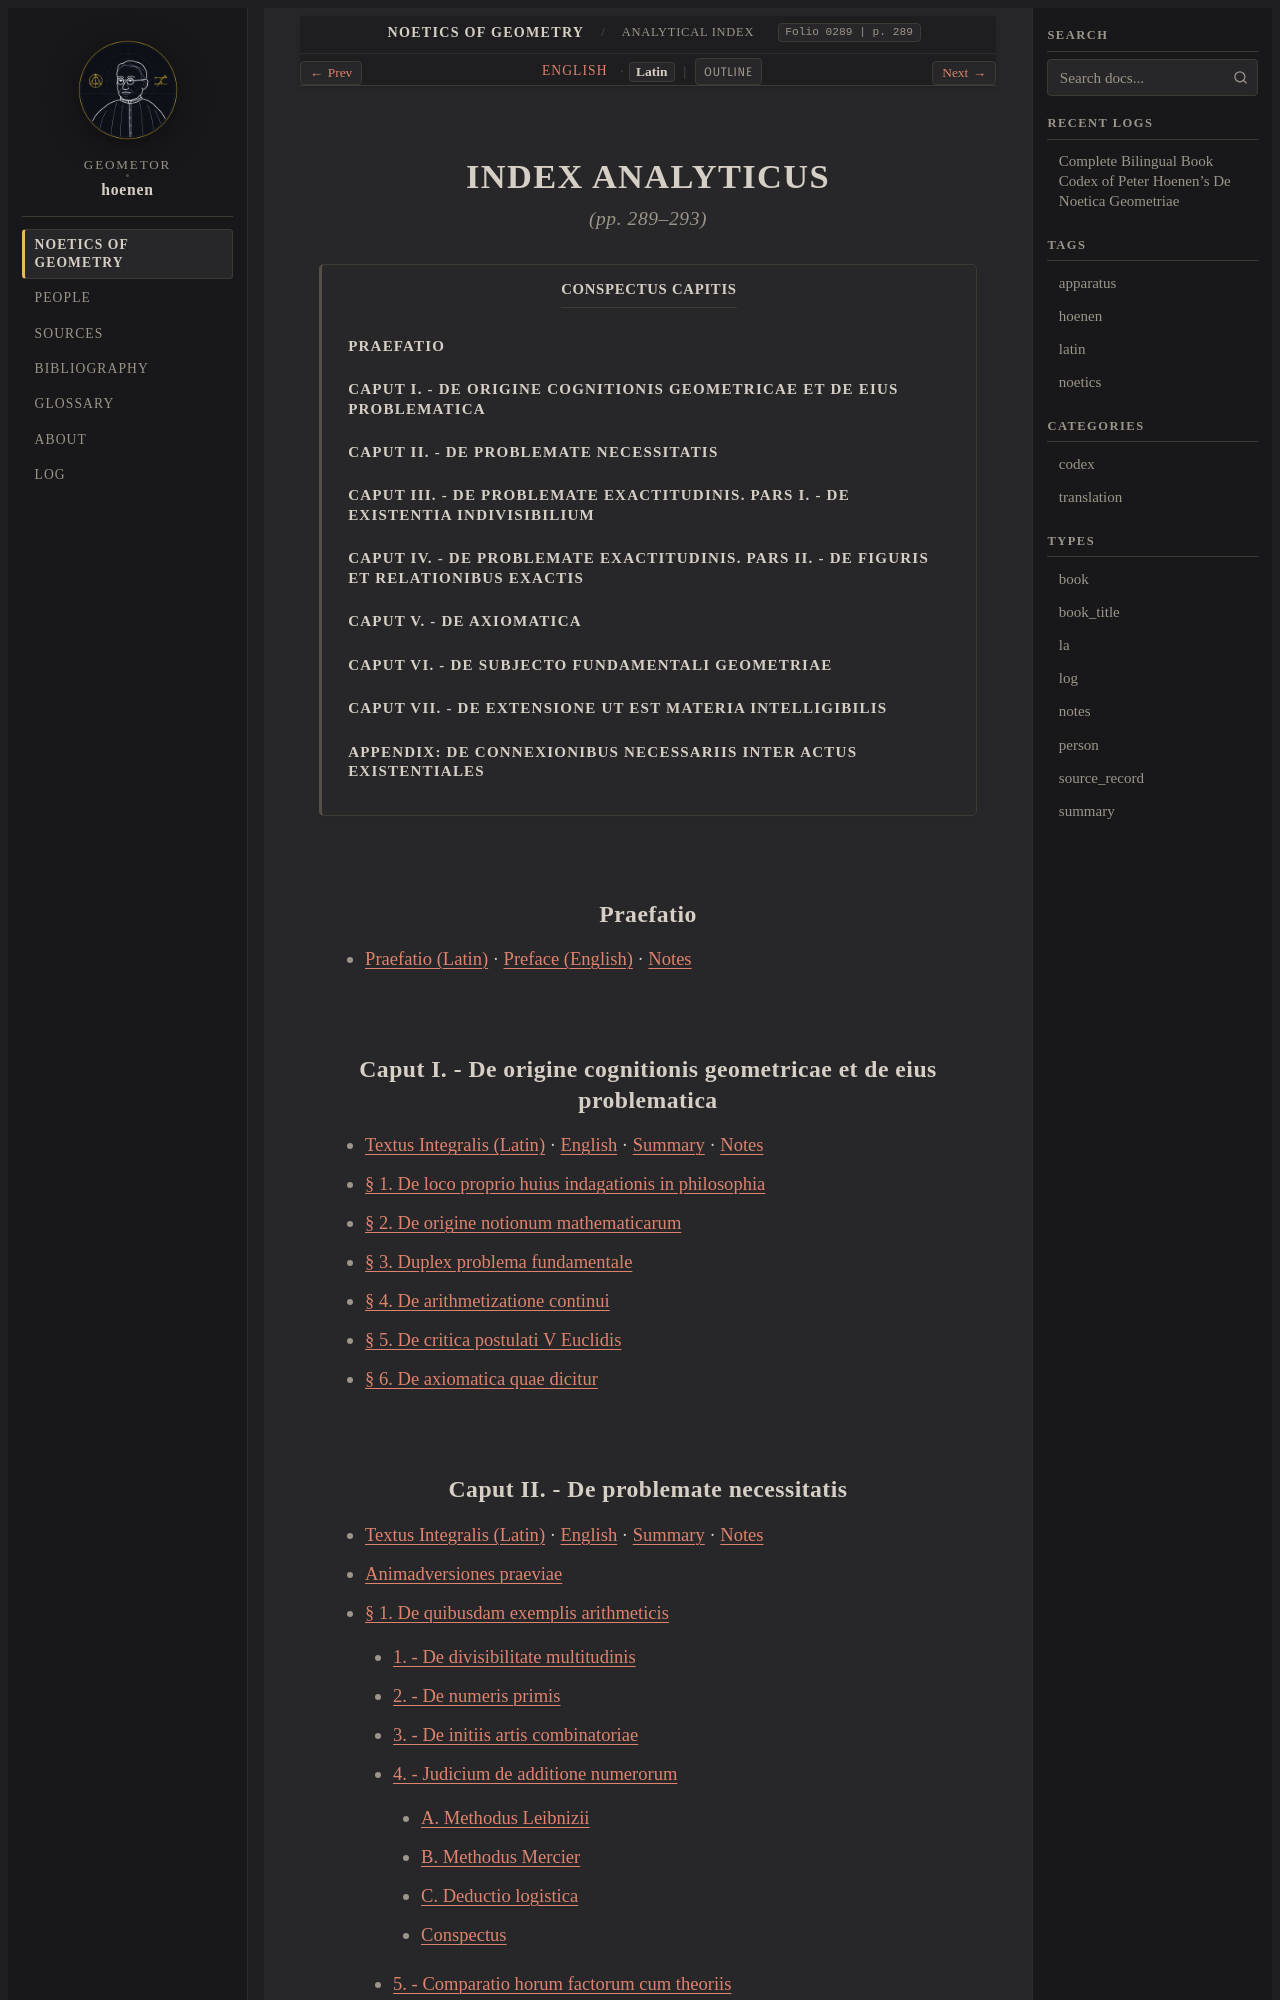

repository: geometor/hoenen · page: de_noetica_geometriae/end-index/la.html · generator: sphinx

:type: la
:title: Index Analyticus
:layout: book
:lang: la
:folio: 0289
:page: 289

.. _end-index-la:

INDEX ANALYTICUS
================

.. rubric:: *(pp. 289–293)*

.. contents:: Conspectus Capitis
   :local:
   :depth: 3
   :backlinks: none

.. folio:: 0289
   :page: 289

Praefatio
---------

* :ref:`Praefatio (Latin) <preface-la>` · :ref:`Preface (English) <preface-en>` · :ref:`Notes <preface-notes>`

Caput I. - De origine cognitionis geometricae et de eius problematica
---------------------------------------------------------------------

* :ref:`Textus Integralis (Latin) <caput-1-la>` · :ref:`English <caput-1-en>` · :ref:`Summary <caput-1-summary>` · :ref:`Notes <caput-1-notes>`
* :ref:`§ 1. De loco proprio huius indagationis in philosophia <caput-1-la-s1>`
* :ref:`§ 2. De origine notionum mathematicarum <caput-1-la-s2>`
* :ref:`§ 3. Duplex problema fundamentale <caput-1-la-s3>`
* :ref:`§ 4. De arithmetizatione continui <caput-1-la-s4>`
* :ref:`§ 5. De critica postulati V Euclidis <caput-1-la-s5>`
* :ref:`§ 6. De axiomatica quae dicitur <caput-1-la-s6>`
